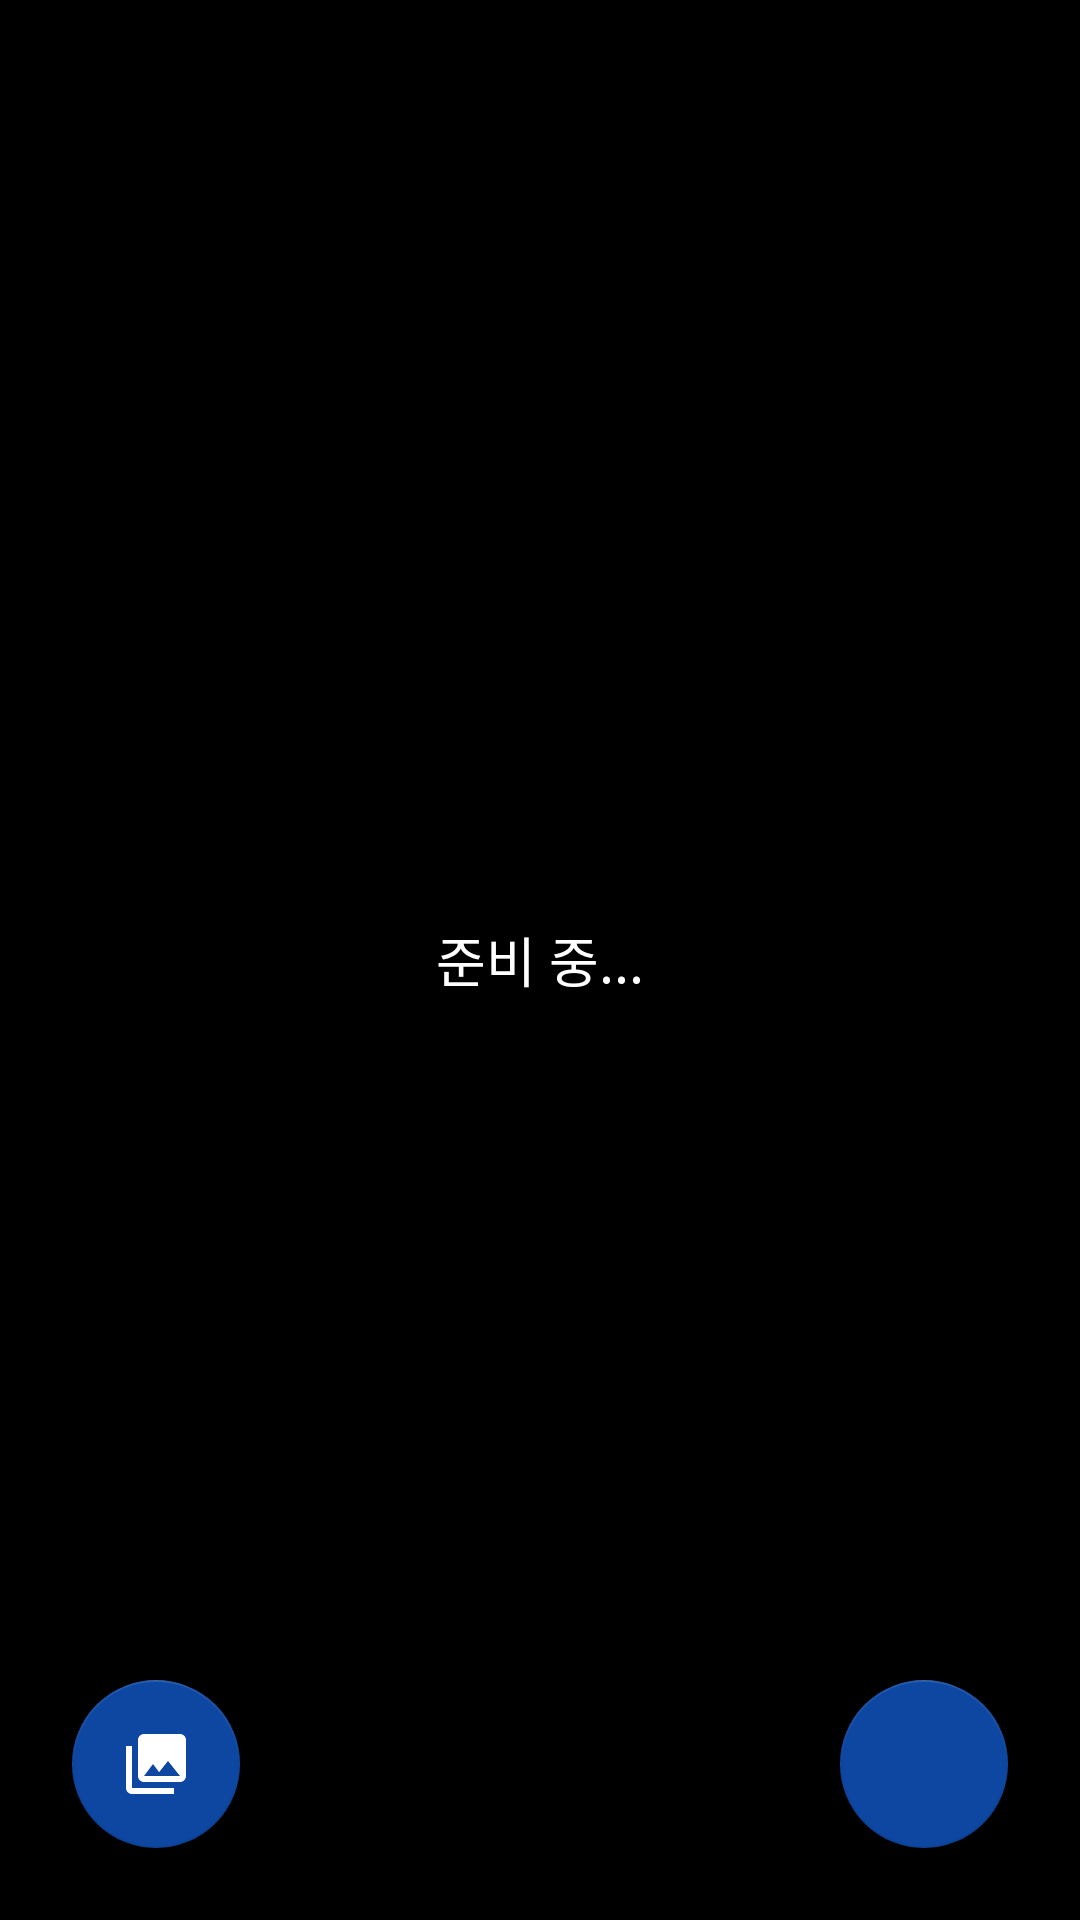

Here is an Android app screen rendered from its layout file. Give the layout XML and the strings, colors and styles it references.
<!-- AndroidManifest.xml: application theme Theme.EarllnCam -->
<!-- res/layout/activity_main.xml -->
<?xml version="1.0" encoding="utf-8"?>
<FrameLayout xmlns:android="http://schemas.android.com/apk/res/android"
    xmlns:app="http://schemas.android.com/apk/res-auto"
    android:layout_width="match_parent"
    android:layout_height="match_parent"
    android:background="@color/black">

    <TextView
        android:id="@+id/statusText"
        android:layout_width="wrap_content"
        android:layout_height="wrap_content"
        android:layout_gravity="center"
        android:text="@string/status_preparing"
        android:textColor="@color/white"
        android:textSize="18sp"
        android:gravity="center"
        android:paddingStart="32dp"
        android:paddingEnd="32dp" />

    <TextView
        android:id="@+id/versionText"
        android:layout_width="match_parent"
        android:layout_height="wrap_content"
        android:layout_gravity="bottom|center_horizontal"
        android:layout_marginBottom="36dp"
        android:gravity="center"
        android:paddingStart="88dp"
        android:paddingEnd="88dp"
        android:textColor="@color/text_secondary"
        android:textSize="12sp" />

    <com.google.android.material.floatingactionbutton.FloatingActionButton
        android:id="@+id/galleryButton"
        android:layout_width="wrap_content"
        android:layout_height="wrap_content"
        android:layout_gravity="bottom|start"
        android:layout_margin="24dp"
        android:contentDescription="@string/gallery_title"
        android:src="@drawable/ic_gallery_white"
        app:backgroundTint="@color/brand_700"
        app:tint="@color/white" />

    <com.google.android.material.floatingactionbutton.FloatingActionButton
        android:id="@+id/settingsButton"
        android:layout_width="wrap_content"
        android:layout_height="wrap_content"
        android:layout_gravity="bottom|end"
        android:layout_margin="24dp"
        android:contentDescription="@string/settings_title"
        android:src="@drawable/ic_settings_white"
        app:backgroundTint="@color/brand_700"
        app:tint="@color/white" />

</FrameLayout>
<!-- resources referenced by this layout -->
<resources>
  <color name="black">#FF000000</color>
  <color name="brand_700">#FF0D47A1</color>
  <color name="white">#FFFFFFFF</color>
  <!-- drawable ic_gallery_white (drawable) -->
  <?xml version="1.0" encoding="utf-8"?>
  <vector xmlns:android="http://schemas.android.com/apk/res/android"
      android:width="48dp"
      android:height="48dp"
      android:viewportWidth="24"
      android:viewportHeight="24">
      <path
          android:fillColor="#FFFFFFFF"
          android:pathData="M22,16V4c0,-1.1 -0.9,-2 -2,-2H8C6.9,2 6,2.9 6,4v12c0,1.1 0.9,2 2,2h12C21.1,18 22,17.1 22,16zM11,12l2.03,2.71L16,11l4,5H8L11,12zM2,6v14c0,1.1 0.9,2 2,2h14v-2H4V6H2z" />
  </vector>
  <string name="gallery_title">촬영 기록</string>
  <string name="settings_title">EarllnCam 설정</string>
  <string name="status_preparing">준비 중...</string>
  <style name="Theme.EarllnCam" parent="Theme.MaterialComponents.NoActionBar">
          <item name="colorPrimary">@color/brand_500</item>
          <item name="colorPrimaryVariant">@color/brand_700</item>
          <item name="colorOnPrimary">@color/white</item>
          <item name="android:statusBarColor">@color/black</item>
          <item name="android:windowBackground">@color/black</item>
      </style>
  <color name="brand_500">#FF1565C0</color>
</resources>
